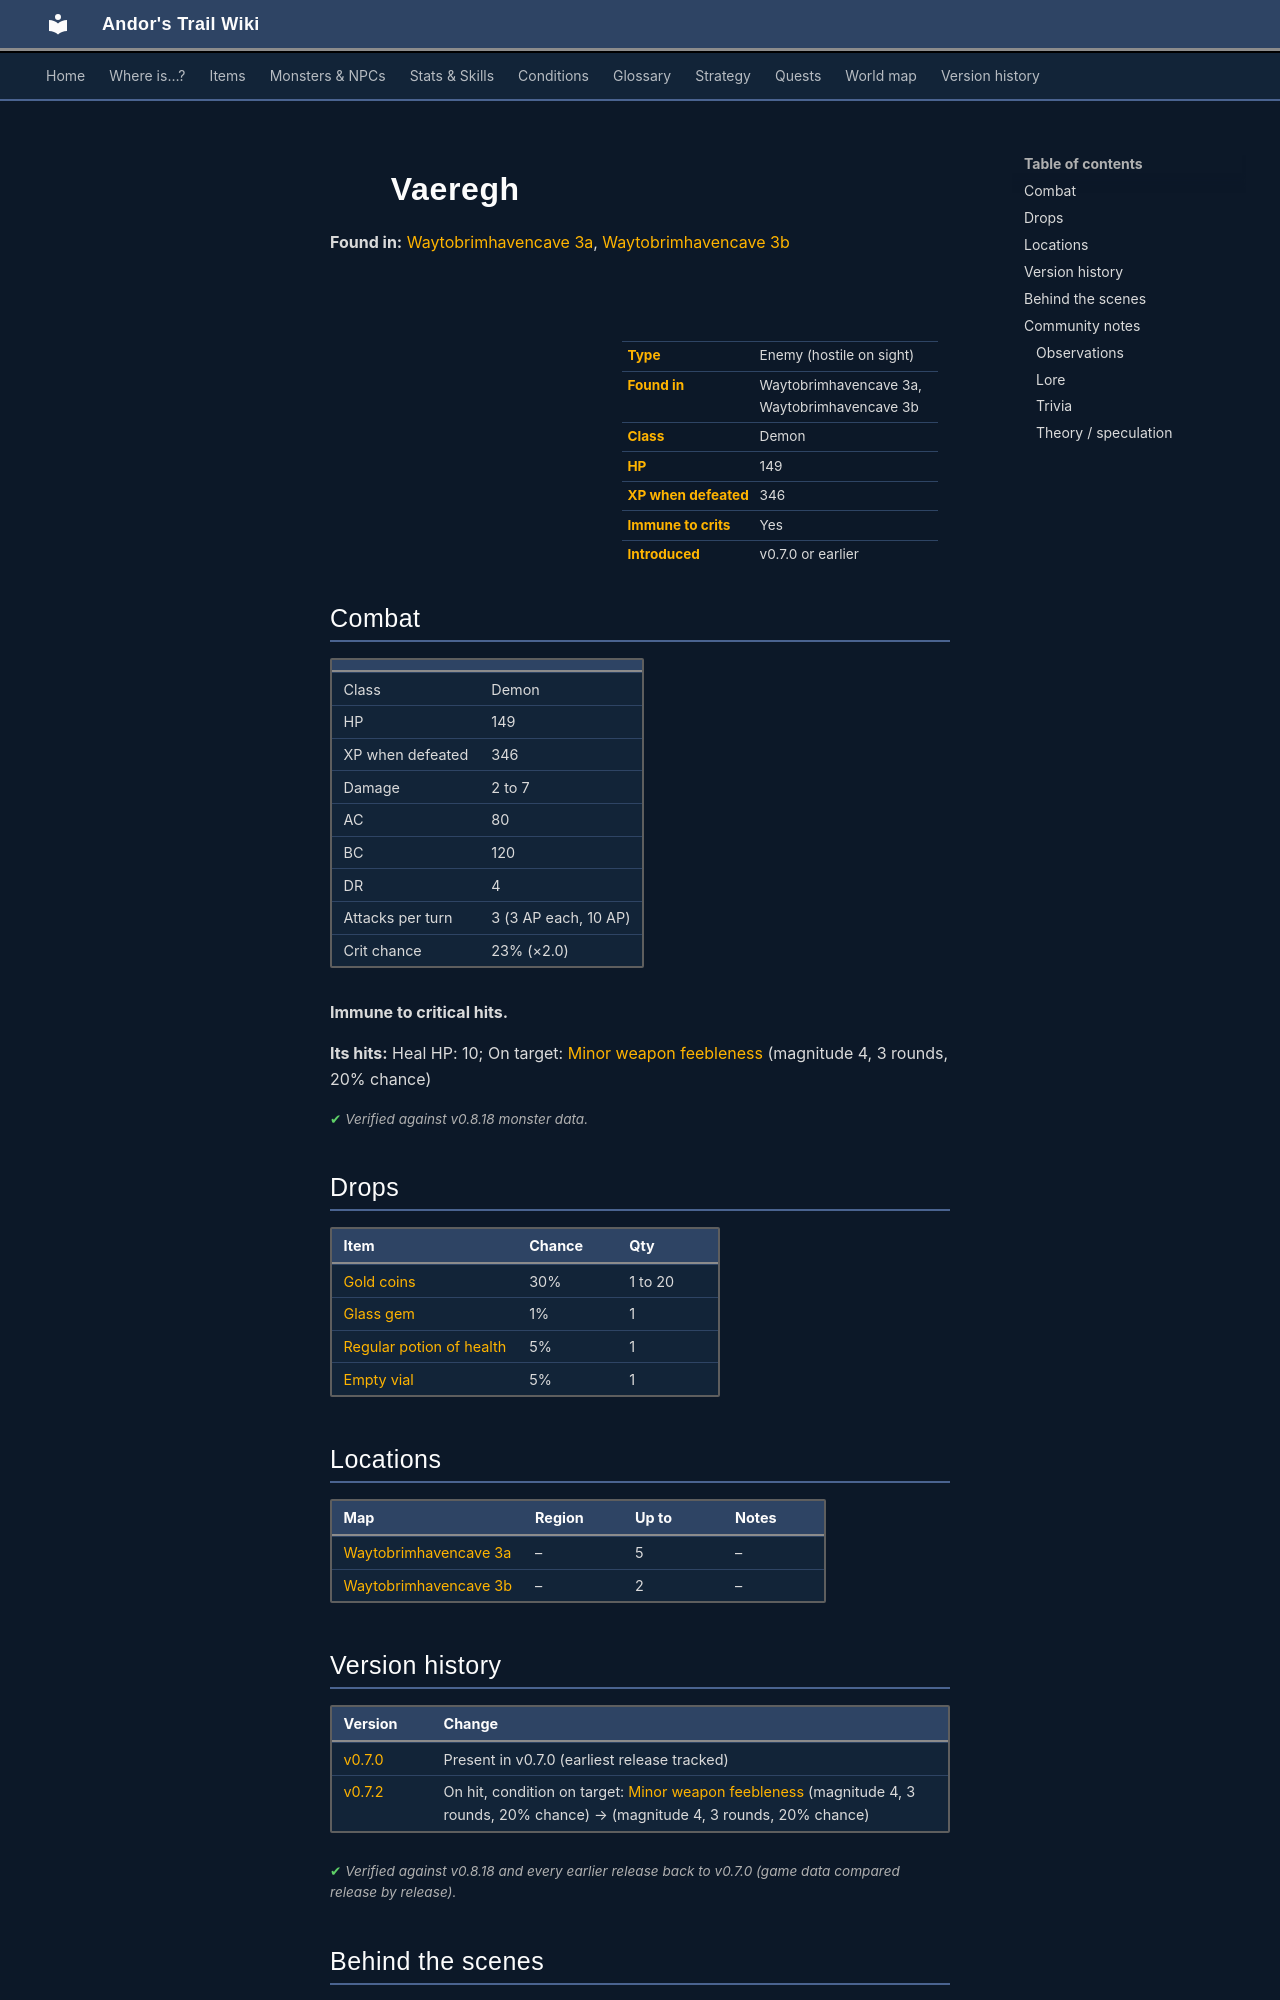

repository: asdfghjkl628/Andor-s-Trail-Wikiiii · page: monsters/vaeregh_1/index.html · generator: mkdocs

---
description: "Vaeregh is an enemy in Andor's Trail (demon) with 149 HP, worth 346 XP, found in Waytobrimhavencave 3a, Waytobrimhavencave 3b. Drops: Gold coins, Glass gem, Regular potion of health, Empty vial."
---

# ![](../assets/icons/monsters/monsters_rltiles1_42.png){ .sprite } Vaeregh

**Found in:** [Waytobrimhavencave 3a](../maps/waytobrimhavencave3a.md), [Waytobrimhavencave 3b](../maps/waytobrimhavencave3b.md)

<div class="infobox" markdown>

<p class="ib-img"><img class="sprite" src="../../assets/icons/monsters/monsters_rltiles1_42.png" alt=""></p>

| | |
|---|---|
| **Type** | Enemy (hostile on sight) |
| **Found in** | Waytobrimhavencave 3a, Waytobrimhavencave 3b |
| **Class** | Demon |
| **HP** | 149 |
| **XP when defeated** | 346 |
| **Immune to crits** | Yes |
| **Introduced** | v0.7.0 or earlier |

</div>

## Combat

| | |
|---|---|
| Class | Demon |
| HP | 149 |
| XP when defeated | 346 |
| Damage | 2 to 7 |
| AC | 80 |
| BC | 120 |
| DR | 4 |
| Attacks per turn | 3 (3 AP each, 10 AP) |
| Crit chance | 23% (×2.0) |

**Immune to critical hits.**

**Its hits:** Heal HP: 10; On target: [Minor weapon feebleness](../conditions/feebleness_minor.md) (magnitude 4, 3 rounds, 20% chance)


<p class="verified">Verified against v0.8.18 monster data.</p>

## Drops

| Item | Chance | Qty |
|---|---|---|
| [Gold coins](../items/gold.md) | 30% | 1 to 20 |
| [Glass gem](../items/gem1.md) | 1% | 1 |
| [Regular potion of health](../items/health.md) | 5% | 1 |
| [Empty vial](../items/vial_empty2.md) | 5% | 1 |

## Locations

| Map | Region | Up to | Notes |
|---|---|---|---|
| [Waytobrimhavencave 3a](../maps/waytobrimhavencave3a.md) | – | 5 | – |
| [Waytobrimhavencave 3b](../maps/waytobrimhavencave3b.md) | – | 2 | – |


## Version history

| Version | Change |
|---|---|
| [v0.7.0](../versions/0.7.0.md) | Present in v0.7.0 (earliest release tracked) |
| [v0.7.2](../versions/0.7.2.md) | On hit, condition on target: [Minor weapon feebleness](../conditions/feebleness_minor.md) (magnitude 4, 3 rounds, 20% chance) → (magnitude 4, 3 rounds, 20% chance) |

<p class="verified">Verified against v0.8.18 and every earlier release back to v0.7.0 (game data compared release by release).</p>


## Behind the scenes

*How the game data handles this character. Not needed for playing.*

??? info "How the XP value is calculated"

    The game computes each enemy's experience value when it loads the data (`MonsterTypeParser.java`):

    XP = ⌈(attacks per turn × attack chance × average damage × (1 + critical skill × critical multiplier) × 3 + HP × (1 + block chance) + 9 × damage resistance) × 0.7⌉

    Percentages are used as fractions (e.g. 60% = 0.6). Enemies whose attacks inflict a condition are worth 50 XP more. The More Exp skill adds a percentage on top.

??? info "Technical information"

    | | |
    |---|---|
    | Entry ID | `vaeregh_1` |
    | Type (wiki) | Enemy |
    | Spawn group | `allaceph_4` |
    | Loot table | `allaceph` |
    | Conversation | – |
    | Faction | – |
    | Movement | – |
    | Icon | `monsters_rltiles1:42` |
    | Defined in | `res/raw/monsterlist_v0611_monsters1.json` |

    Raw data:

    ```json
    {
     "id": "vaeregh_1",
     "name": "Vaeregh",
     "iconID": "monsters_rltiles1:42",
     "maxHP": 149,
     "maxAP": 10,
     "moveCost": 5,
     "monsterClass": "demon",
     "attackDamage": {
      "min": 2,
      "max": 7
     },
     "spawnGroup": "allaceph_4",
     "droplistID": "allaceph",
     "attackCost": 3,
     "attackChance": 80,
     "criticalSkill": 40,
     "criticalMultiplier": 2.0,
     "blockChance": 120,
     "damageResistance": 4,
     "hitEffect": {
      "increaseCurrentHP": {
       "min": 10,
       "max": 10
      },
      "conditionsTarget": [
       {
        "condition": "feebleness_minor",
        "magnitude": 4,
        "duration": 3,
        "chance": "20"
       }
      ]
     }
    }
    ```


## Community notes

<small>Written by players, not generated from game data. **Observations**: what players notice in-game · **Lore**: the in-world story · **Trivia**: real-world facts, references, development history · **Theory / speculation**: unconfirmed ideas; may just be unfinished content</small>
